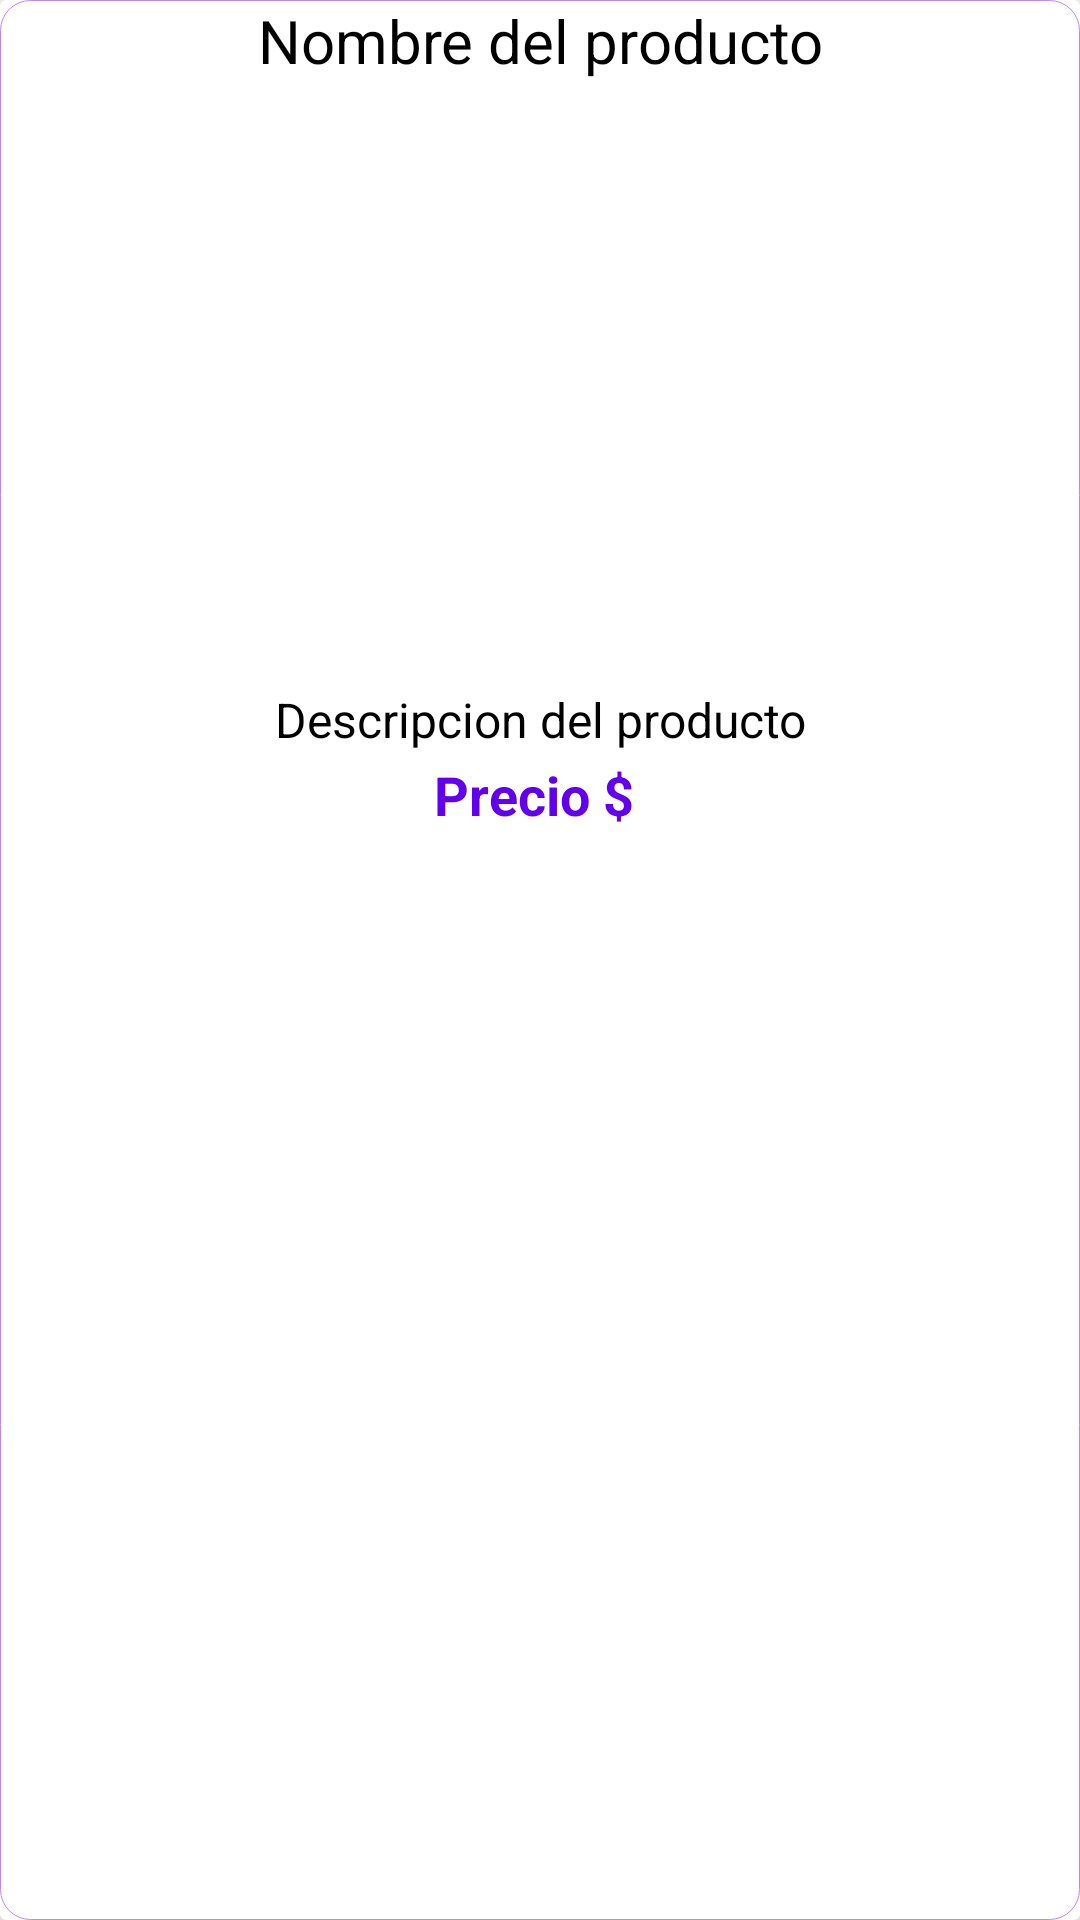

Android layout source for this screen:
<!-- AndroidManifest.xml: application theme Theme.Sneakerapp3 -->
<!-- res/layout/producto_item_layout.xml -->
<?xml version="1.0" encoding="utf-8"?>
<androidx.cardview.widget.CardView xmlns:android="http://schemas.android.com/apk/res/android"
    android:layout_width="match_parent"
    android:layout_height="wrap_content"
    xmlns:app="http://schemas.android.com/apk/res-auto"
    android:layout_marginTop="20dp"
    android:layout_marginRight="20dp"
    android:layout_marginLeft="20dp"
    android:layout_marginBottom="20dp"
    app:cardElevation="20dp"
    android:orientation="vertical">

    <RelativeLayout
        android:layout_width="match_parent"
        android:layout_height="match_parent"
        android:background="@drawable/textos">

        <TextView
            android:id="@+id/nombre_producto"
            android:layout_width="match_parent"
            android:layout_height="wrap_content"
            android:text="Nombre del producto"
            android:textAlignment="center"
            android:textSize="20sp"
            android:textColor="@color/black"/>
        <ImageView
            android:id="@+id/imagen_producto"
            android:layout_width="match_parent"
            android:layout_height="200dp"
            android:layout_below="@id/nombre_producto"
            android:scaleType="centerCrop"
            android:layout_marginTop="2dp" />
        <TextView
            android:id="@+id/descripcion_producto"
            android:layout_width="match_parent"
            android:layout_height="wrap_content"
            android:layout_below="@id/imagen_producto"
            android:text="Descripcion del producto"
            android:textSize="16dp"
            android:textAlignment="center"
            android:textColor="@color/black"/>
        <TextView
            android:id="@+id/precio_producto"
            android:layout_width="match_parent"
            android:layout_height="wrap_content"
            android:layout_below="@id/descripcion_producto"
            android:text="Precio $ "
            android:textSize="18dp"
            android:textAlignment="center"
            android:textColor="@color/purple_500"
            android:textStyle="bold"
            android:layout_marginTop="2dp"/>

    </RelativeLayout>


</androidx.cardview.widget.CardView>
<!-- resources referenced by this layout -->
<resources>
  <!-- drawable textos (drawable-v24) -->
  <?xml version="1.0" encoding="utf-8"?>
  <shape xmlns:android="http://schemas.android.com/apk/res/android">
      <stroke android:color="@color/purple_200"
          android:width="0.1dp"
          ></stroke>
      <corners android:radius="10dp"></corners>
  
  
  </shape>
  <style name="Theme.Sneakerapp3" parent="Theme.MaterialComponents.DayNight.DarkActionBar">
          
          <item name="colorPrimary">@color/purple_500</item>
          <item name="colorPrimaryVariant">@color/purple_700</item>
          <item name="colorOnPrimary">@color/white</item>
          
          <item name="colorSecondary">@color/teal_200</item>
          <item name="colorSecondaryVariant">@color/teal_700</item>
          <item name="colorOnSecondary">@color/black</item>
          
          <item name="android:statusBarColor" tools:targetApi="l">?attr/colorPrimaryVariant</item>
          
      </style>
  <!-- not gathered from this repository: default colours our renderer supplied (Android Studio template values) -->
  <color name="purple_200">#FFBB86FC</color>
  <color name="purple_500">#FF6200EE</color>
  <color name="purple_700">#FF3700B3</color>
  <color name="teal_200">#FF03DAC5</color>
  <color name="teal_700">#FF018786</color>
  <color name="black">#FF000000</color>
  <color name="white">#FFFFFFFF</color>
</resources>
